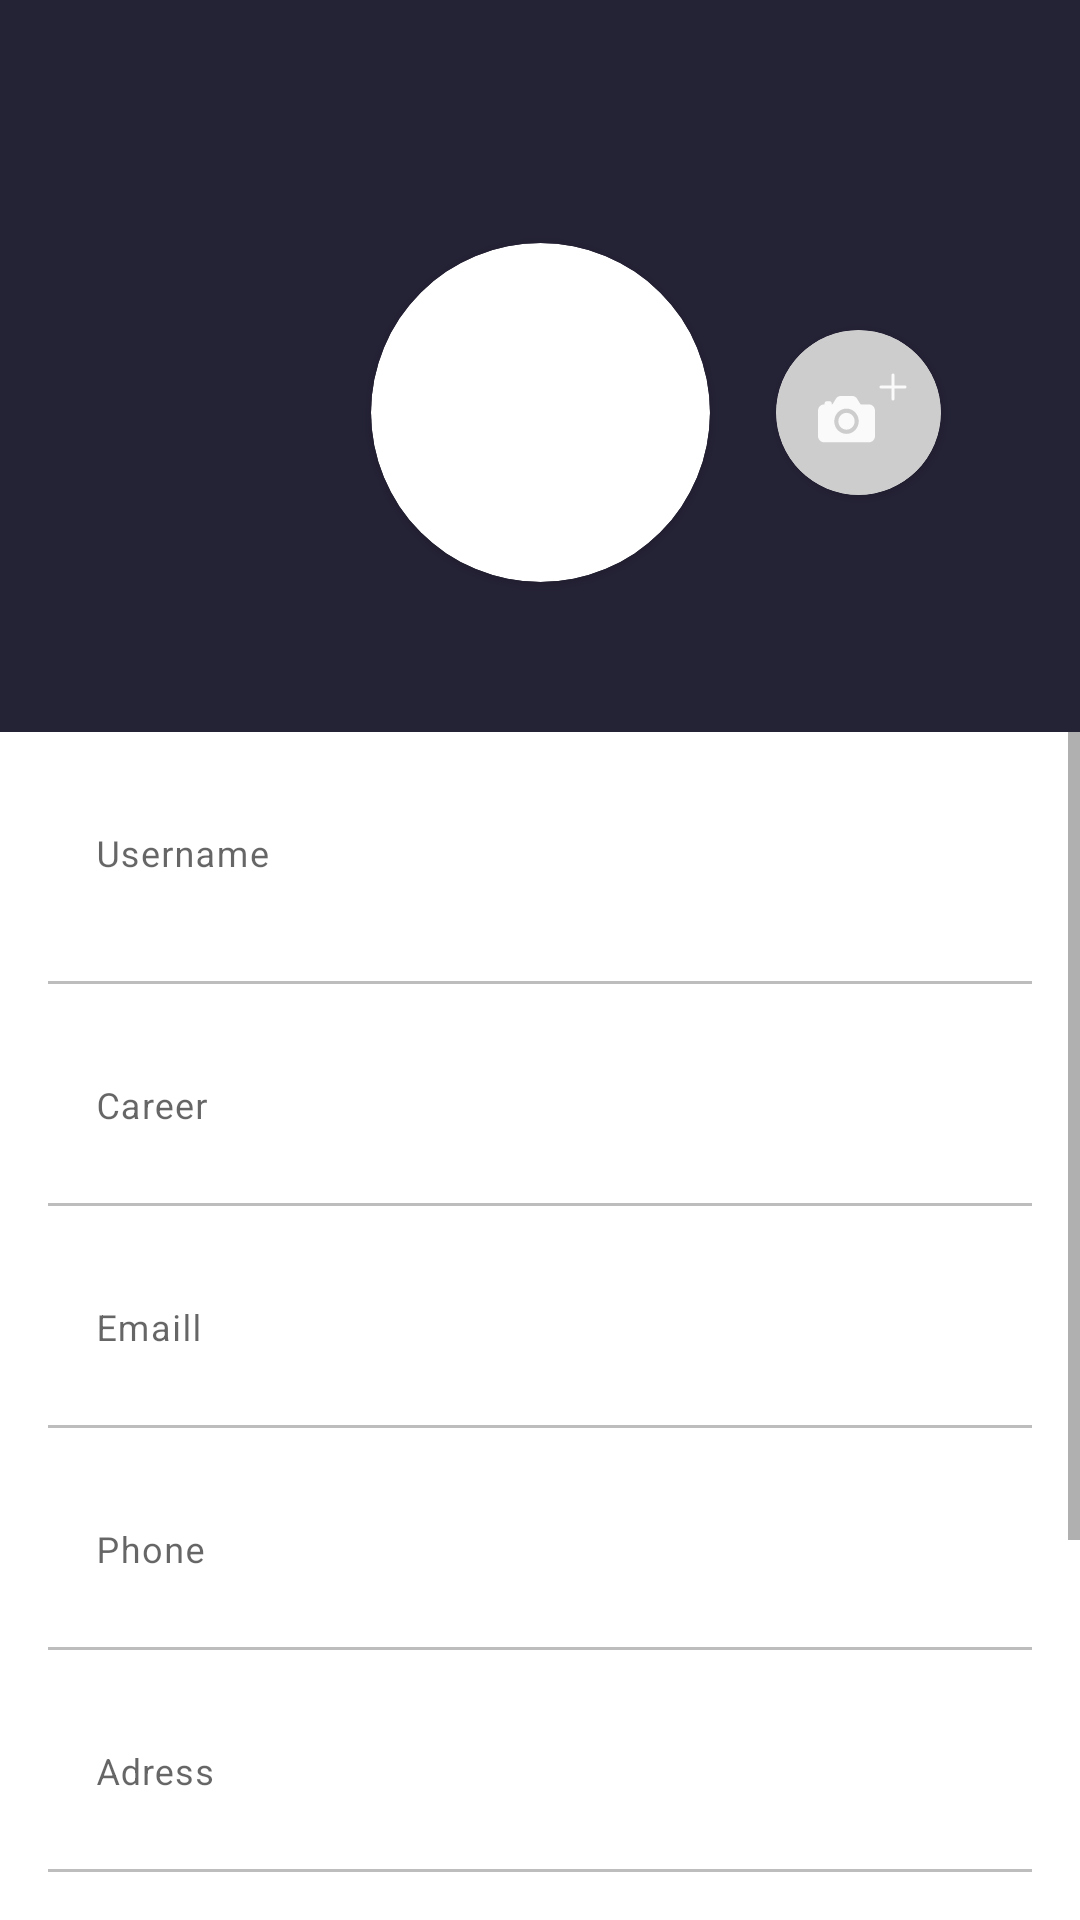

Produce the Android XML layout that renders to this screen, including the resource entries it uses.
<!-- AndroidManifest.xml: application theme Theme.RecyclerViewHomework -->
<!-- res/layout/fragment_add_contact.xml -->
<?xml version="1.0" encoding="utf-8"?>
<layout>
<androidx.appcompat.widget.LinearLayoutCompat xmlns:android="http://schemas.android.com/apk/res/android"
    xmlns:app="http://schemas.android.com/apk/res-auto"
    xmlns:tools="http://schemas.android.com/tools"
    android:layout_width="match_parent"
    android:layout_height="match_parent"
    android:orientation="vertical"

    tools:context=".AddContactFragment">

    <androidx.constraintlayout.widget.ConstraintLayout
        android:layout_width="match_parent"
        android:layout_height="244dp"
        android:background="#242235">

        <androidx.appcompat.widget.AppCompatImageView
            android:id="@+id/imgWvBackArrow"
            android:layout_width="26dp"
            android:layout_height="26dp"
            android:layout_marginStart="21dp"
            android:layout_marginTop="24dp"
            android:src="@drawable/ic_baseline_arrow_back_24"
            app:layout_constraintStart_toStartOf="parent"
            app:layout_constraintTop_toTopOf="parent" />

        <androidx.appcompat.widget.AppCompatTextView
            android:layout_width="wrap_content"
            android:layout_height="wrap_content"
            android:textColor="@color/white"
            android:textSize="18sp"
            app:layout_constraintBottom_toBottomOf="@id/imgWvBackArrow"
            app:layout_constraintEnd_toEndOf="parent"
            app:layout_constraintStart_toStartOf="parent"
            app:layout_constraintTop_toTopOf="@id/imgWvBackArrow"
            tools:text="Add contact" />

        <androidx.cardview.widget.CardView
            android:id="@+id/crdVwAvatar"
            android:layout_width="113dp"
            android:layout_height="113dp"
            android:layout_marginTop="31dp"
            app:cardCornerRadius="200dp"
            app:layout_constraintEnd_toEndOf="parent"
            app:layout_constraintStart_toStartOf="parent"
            app:layout_constraintTop_toBottomOf="@id/imgWvBackArrow"

            >

            <androidx.appcompat.widget.AppCompatImageView
                android:id="@+id/imgVwAvatar"
                android:layout_width="match_parent"
                android:layout_height="match_parent" />
        </androidx.cardview.widget.CardView>

        <androidx.cardview.widget.CardView
            android:layout_width="55dp"
            android:layout_height="55dp"
            android:layout_marginStart="22dp"
            app:cardCornerRadius="200dp"
            app:layout_constraintBottom_toBottomOf="@id/crdVwAvatar"
            app:layout_constraintStart_toEndOf="@id/crdVwAvatar"
            app:layout_constraintTop_toTopOf="@id/crdVwAvatar">

            <androidx.appcompat.widget.AppCompatImageView
                android:layout_width="match_parent"
                android:layout_height="match_parent"
                android:src="@drawable/ic_icon" />
        </androidx.cardview.widget.CardView>

    </androidx.constraintlayout.widget.ConstraintLayout>


    <ScrollView
        android:layout_width="match_parent"
        android:layout_height="wrap_content"
        android:layout_marginBottom="16dp">
    <androidx.constraintlayout.widget.ConstraintLayout
        android:layout_width="match_parent"
        android:layout_height="wrap_content">

        <com.google.android.material.textfield.TextInputLayout

            android:id="@+id/inptLtUsername"
            android:layout_width="match_parent"
            android:layout_height="60dp"
            android:layout_marginStart="16dp"
            android:layout_marginTop="24dp"
            android:layout_marginEnd="16dp"
            app:boxBackgroundColor="@color/white"
            app:boxStrokeColor="@drawable/line_text_input_layout_selector"
            app:expandedHintEnabled="false"

            app:layout_constraintEnd_toEndOf="parent"
            app:layout_constraintStart_toStartOf="parent"
            app:layout_constraintTop_toTopOf="parent">


            <com.google.android.material.textfield.TextInputEditText
                android:id="@+id/edTxUsername"
                android:layout_width="match_parent"
                android:layout_height="60dp"
                android:textSize="18sp"
                android:paddingStart="0dp"
                android:paddingBottom="-5dp"
                android:hint="Username"
                android:inputType="textEmailAddress"
                tools:text="Jeny Walker"
                 />

        </com.google.android.material.textfield.TextInputLayout>

        <com.google.android.material.textfield.TextInputLayout

            android:id="@+id/inptLtCareer"
            android:layout_width="match_parent"
            android:layout_height="50dp"
            android:layout_marginStart="16dp"
            android:layout_marginTop="24dp"
            android:layout_marginEnd="16dp"
            app:boxBackgroundColor="@color/white"
            app:boxStrokeColor="@drawable/line_text_input_layout_selector"
            app:expandedHintEnabled="false"
            app:layout_constraintEnd_toEndOf="parent"
            app:layout_constraintStart_toStartOf="parent"
            app:layout_constraintTop_toBottomOf="@id/inptLtUsername">


            <com.google.android.material.textfield.TextInputEditText
                android:id="@+id/edTxCareer"
                android:layout_width="match_parent"
                android:layout_height="wrap_content"
                android:hint="Career"
                android:inputType="textEmailAddress"
                 />

        </com.google.android.material.textfield.TextInputLayout>

        <com.google.android.material.textfield.TextInputLayout
            android:id="@+id/inptLtEmail"
            android:layout_width="match_parent"
            android:layout_height="50dp"
            android:layout_marginStart="16dp"
            android:layout_marginTop="24dp"
            android:layout_marginEnd="16dp"
            app:boxBackgroundColor="@color/white"
            app:boxStrokeColor="@drawable/line_text_input_layout_selector"
            app:expandedHintEnabled="false"
            app:layout_constraintEnd_toEndOf="parent"
            app:layout_constraintStart_toStartOf="parent"
            app:layout_constraintTop_toBottomOf="@id/inptLtCareer">

            <com.google.android.material.textfield.TextInputEditText
                android:id="@+id/edTxEmail"
                android:layout_width="match_parent"
                android:layout_height="wrap_content"
                android:hint="Emaill"
                android:inputType="textEmailAddress"
                 />

        </com.google.android.material.textfield.TextInputLayout>

        <com.google.android.material.textfield.TextInputLayout
            android:id="@+id/inptLtPhone"
            android:layout_width="match_parent"
            android:layout_height="50dp"
            android:layout_marginStart="16dp"
            android:layout_marginTop="24dp"
            android:layout_marginEnd="16dp"
            app:boxBackgroundColor="@color/white"
            app:boxStrokeColor="@drawable/line_text_input_layout_selector"
            app:expandedHintEnabled="false"
            app:layout_constraintEnd_toEndOf="parent"
            app:layout_constraintStart_toStartOf="parent"
            app:layout_constraintTop_toBottomOf="@id/inptLtEmail">

            <com.google.android.material.textfield.TextInputEditText
                android:id="@+id/edTxPhone"
                android:layout_width="match_parent"
                android:layout_height="wrap_content"
                android:hint="Phone"
                android:inputType="textEmailAddress"
                 />

        </com.google.android.material.textfield.TextInputLayout>

        <com.google.android.material.textfield.TextInputLayout
            android:id="@+id/inptLtAdress"
            android:layout_width="match_parent"
            android:layout_height="50dp"
            android:layout_marginStart="16dp"
            android:layout_marginTop="24dp"
            android:layout_marginEnd="16dp"
            app:boxBackgroundColor="@color/white"
            app:boxStrokeColor="@drawable/line_text_input_layout_selector"
            app:expandedHintEnabled="false"
            app:layout_constraintEnd_toEndOf="parent"
            app:layout_constraintStart_toStartOf="parent"
            app:layout_constraintTop_toBottomOf="@id/inptLtPhone">

            <com.google.android.material.textfield.TextInputEditText
                android:id="@+id/edTxAdress"
                android:layout_width="match_parent"
                android:layout_height="wrap_content"
                android:hint="Adress"
                android:inputType="textEmailAddress"
                />

        </com.google.android.material.textfield.TextInputLayout>

        <com.google.android.material.textfield.TextInputLayout
            android:id="@+id/inptLtBirth"
            android:layout_width="match_parent"
            android:layout_height="50dp"
            android:layout_marginStart="16dp"
            android:layout_marginTop="24dp"
            android:layout_marginEnd="16dp"
            app:boxBackgroundColor="@color/white"
            app:boxStrokeColor="@drawable/line_text_input_layout_selector"
            app:expandedHintEnabled="false"
            app:layout_constraintEnd_toEndOf="parent"
            app:layout_constraintStart_toStartOf="parent"
            app:layout_constraintTop_toBottomOf="@id/inptLtAdress">

            <com.google.android.material.textfield.TextInputEditText
                android:id="@+id/edTxBirth"
                android:layout_width="match_parent"
                android:layout_height="wrap_content"
                android:hint="Date of birth"
                android:inputType="textEmailAddress"
                 />

        </com.google.android.material.textfield.TextInputLayout>

        <androidx.appcompat.widget.AppCompatButton
            android:id="@+id/btnSave"
            android:layout_width="match_parent"
            android:layout_height="wrap_content"
            android:layout_marginStart="16dp"
            android:layout_marginEnd="16dp"
            android:layout_marginTop="34dp"
            android:background="@drawable/solid_orange_button"
            android:text="Save"
            android:textColor="@color/white"
            app:layout_constraintTop_toBottomOf="@id/inptLtBirth"
            app:layout_constraintEnd_toEndOf="parent"
            app:layout_constraintStart_toStartOf="parent" />

    </androidx.constraintlayout.widget.ConstraintLayout>

    </ScrollView>
</androidx.appcompat.widget.LinearLayoutCompat>
</layout>
<!-- resources referenced by this layout -->
<resources>
  <color name="white">#FFFFFFFF</color>
  <!-- drawable ic_icon: vector/xml drawable (drawable, 2399 chars, omitted) -->
  <!-- drawable line_text_input_layout_selector (drawable) -->
  <selector xmlns:android="http://schemas.android.com/apk/res/android">
      <item android:color="@color/gray_input_field_color" android:state_focused="true"/>
      <item android:color="@color/gray_input_field_color" android:state_focused="false"/>
      <item android:color="@color/gray_input_field_color"/>
  </selector>
  <!-- drawable solid_orange_button (drawable) -->
  <?xml version="1.0" encoding="utf-8"?>
  <shape xmlns:android="http://schemas.android.com/apk/res/android"
      android:shape="rectangle">
      <corners android:radius="5dp" />
      <solid android:color="@color/orange_app_color" />
  </shape>
  <style name="Theme.RecyclerViewHomework" parent="Theme.MaterialComponents.DayNight.NoActionBar">
  
          
          <item name="colorPrimary">@color/purple_500</item>
          <item name="colorPrimaryVariant">@color/purple_700</item>
          <item name="colorOnPrimary">@color/white</item>
          
          <item name="colorSecondary">@color/teal_200</item>
          <item name="colorSecondaryVariant">@color/teal_700</item>
          <item name="colorOnSecondary">@color/black</item>
          
          <item name="android:statusBarColor" tools:targetApi="l">?attr/colorPrimaryVariant</item>
          
      </style>
  <color name="gray_input_field_color">#BDBDBD</color>
  <color name="orange_app_color">#FB5E06</color>
  <color name="purple_500">#FF6200EE</color>
  <color name="purple_700">#FF3700B3</color>
  <color name="teal_200">#FF03DAC5</color>
  <color name="teal_700">#FF018786</color>
  <color name="black">#FF000000</color>
</resources>
